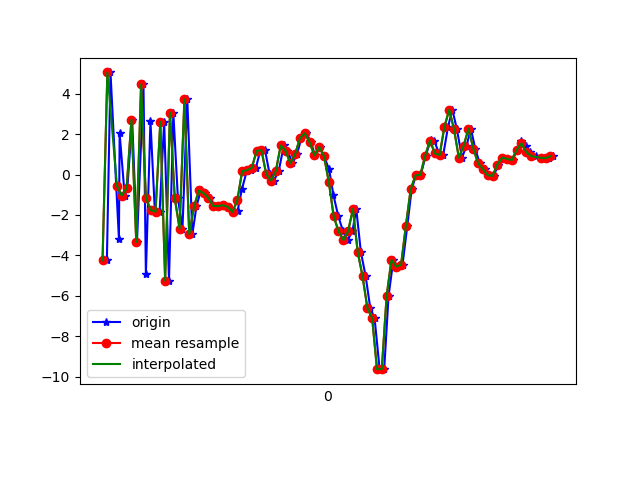

Data behind this chart, as committed beside it:
1617762204278, 457840919842053, -4.244824, -1.6499742, 1.295845
1617762204293, 457840939072823, 5.057, 0.03365, -3.072
1617762204328, 457840958303593, -3.175, -1.316, 4.409
1617762204331, 457840977534363, 2.034, -0.1247, -6.013
1617762204352, 457840996765133, -1.036, -0.7472, 7.174
1617762204363, 457841015995903, -0.6743, -0.2591, -8.145
1617762204383, 457841035226673, 2.714, -0.2092, 7.411
1617762204403, 457841054457443, -3.335, -1.217, -5.772
1617762204430, 457841073688213, 4.463, 0.5602, 2.589
1617762204440, 457841092918983, -4.922, -1.206, 1.063
1617762204459, 457841112149753, 2.64, 0.2062, -4.846
1617762204477, 457841131380523, -1.753, -0.732, 7.073
1617762204497, 457841150611293, -1.841, -0.4796, -7.638
1617762204516, 457841169842063, 2.612, 0.3869, 5.725
1617762204536, 457841189072833, -5.25, -1.167, -1.851
1617762204554, 457841208303603, 3.068, 0.5862, -3.918
1617762204573, 457841227534373, -1.17, -0.1243, 7.094
1617762204592, 457841246765143, -2.676, -0.05393, -7.277
1617762204612, 457841265995913, 3.732, 0.9673, 3.991
1617762204633, 457841285226683, -2.956, -0.2284, 3.108
1617762204650, 457841304457453, -1.58, 0.3896, -0.4577
1617762204668, 457841323688223, -0.788, 1.738, -0.4602
1617762204687, 457841342918993, -0.9241, 2.769, -1.311
1617762204708, 457841362149763, -1.158, 3.546, -1.259
1617762204725, 457841381380533, -1.555, 3.609, -0.9926
1617762204744, 457841400611303, -1.565, 2.97, -0.9928
1617762204763, 457841419842073, -1.515, 2.648, -0.7933
1617762204781, 457841439072843, -1.599, 2.829, -1.121
1617762204802, 457841458303613, -1.847, 2.054, -1.656
1617762204821, 457841477534383, -1.798, -0.1274, -2.337
1617762204839, 457841496765153, -0.7201, -2.712, -1.555
1617762204859, 457841515995923, 0.1737, -4.283, -0.7495
1617762204877, 457841535226693, 0.217, -3.862, -0.04277
1617762204897, 457841554457463, 0.3379, -3.186, -0.9109
1617762204915, 457841573688233, 1.176, -2.813, -0.7423
1617762204935, 457841592919003, 1.208, -2.513, 0.245
1617762204954, 457841612149773, 0.01798, -1.642, 0.6213
1617762204972, 457841631380543, -0.2952, -1.527, -0.1211
1617762204992, 457841650611313, 0.1861, -2.132, -0.1856
1617762205013, 457841669842083, 1.441, -1.475, -2.228
1617762205028, 457841689072853, 1.187, -0.1979, -3.128
1617762205049, 457841708303623, 0.5558, -0.5302, -3.321
1617762205068, 457841727534393, 1.017, -0.9016, -3.848
1617762205086, 457841746765163, 1.806, -0.5311, -5.546
1617762205106, 457841766125553, 2.052, -0.6018, -6.464
1617762205126, 457841785356323, 1.596, 0.1026, -5.84
1617762205142, 457841804587093, 0.9486, 0.3586, -5.281
1617762205162, 457841823817863, 1.371, -0.6624, -4.493
1617762205180, 457841843048633, 0.9057, -0.7733, -5.286
1617762205201, 457841862279403, 0.2621, -0.5943, -6.956
1617762205219, 457841881510173, -1.012, -0.06701, -7.636
1617762205239, 457841900740943, -2.055, -0.6419, -6.654
1617762205259, 457841919971713, -2.805, -2.231, -5.389
1617762205278, 457841939202483, -3.245, -2.571, -4.721
1617762205298, 457841958433253, -2.81, -2.124, -6.969
1617762205314, 457841977664023, -1.705, -2.684, -4.13
1617762205333, 457841996894793, -3.838, -4.646, -0.3294
1617762205353, 457842016125563, -5.034, -2.992, 0.4081
1617762205372, 457842035356333, -6.604, 1.139, -1.894
1617762205390, 457842054587103, -7.114, 6.448, -2.907
1617762205411, 457842073817873, -9.635, 10.25, 0.9839
... 37 more rows
